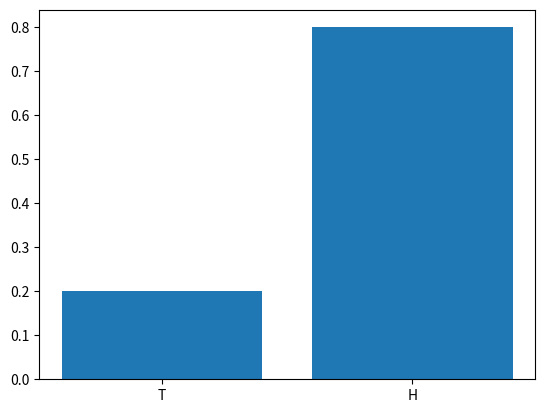

Here is the Python script that generated this plot:
import numpy as np
import matplotlib.pyplot as plt
import random

def get_frequencies(values):
    frequencies = {}
    for v in values:
        if v in frequencies:
            frequencies[v] += 1
        else:
            frequencies[v] = 1
    return frequencies



def get_probabilities(sampledata, freqs):
    probabilities = []
    for k, v in freqs.items():
        probabilities.append(round(v / len(sampledata), 1))
    return probabilities

sample = ["H"] * 1 + ['T'] * 5
print('sample', sample)
calculated_frequencies = get_frequencies(sample)
print(calculated_frequencies)
calculate_probabilities = get_probabilities(sample, calculated_frequencies)
print("prob", calculate_probabilities)
x_axis = list(set(sample))

plt.bar(x_axis, calculate_probabilities)
plt.show()

import math
from scipy import stats
# Declare A to be a normal random variable
# We start with creating an instance of the stats.norm class
# and initialize this object to have mean 3 and standard deviation 16:
A = stats.norm(3, math.sqrt(16))

print(A.pdf(4)) # the probability density at 3
print(A.cdf(2)) # F(2), which is also P(Y < 2)
print(A.rvs()) # Get a random sample from A
